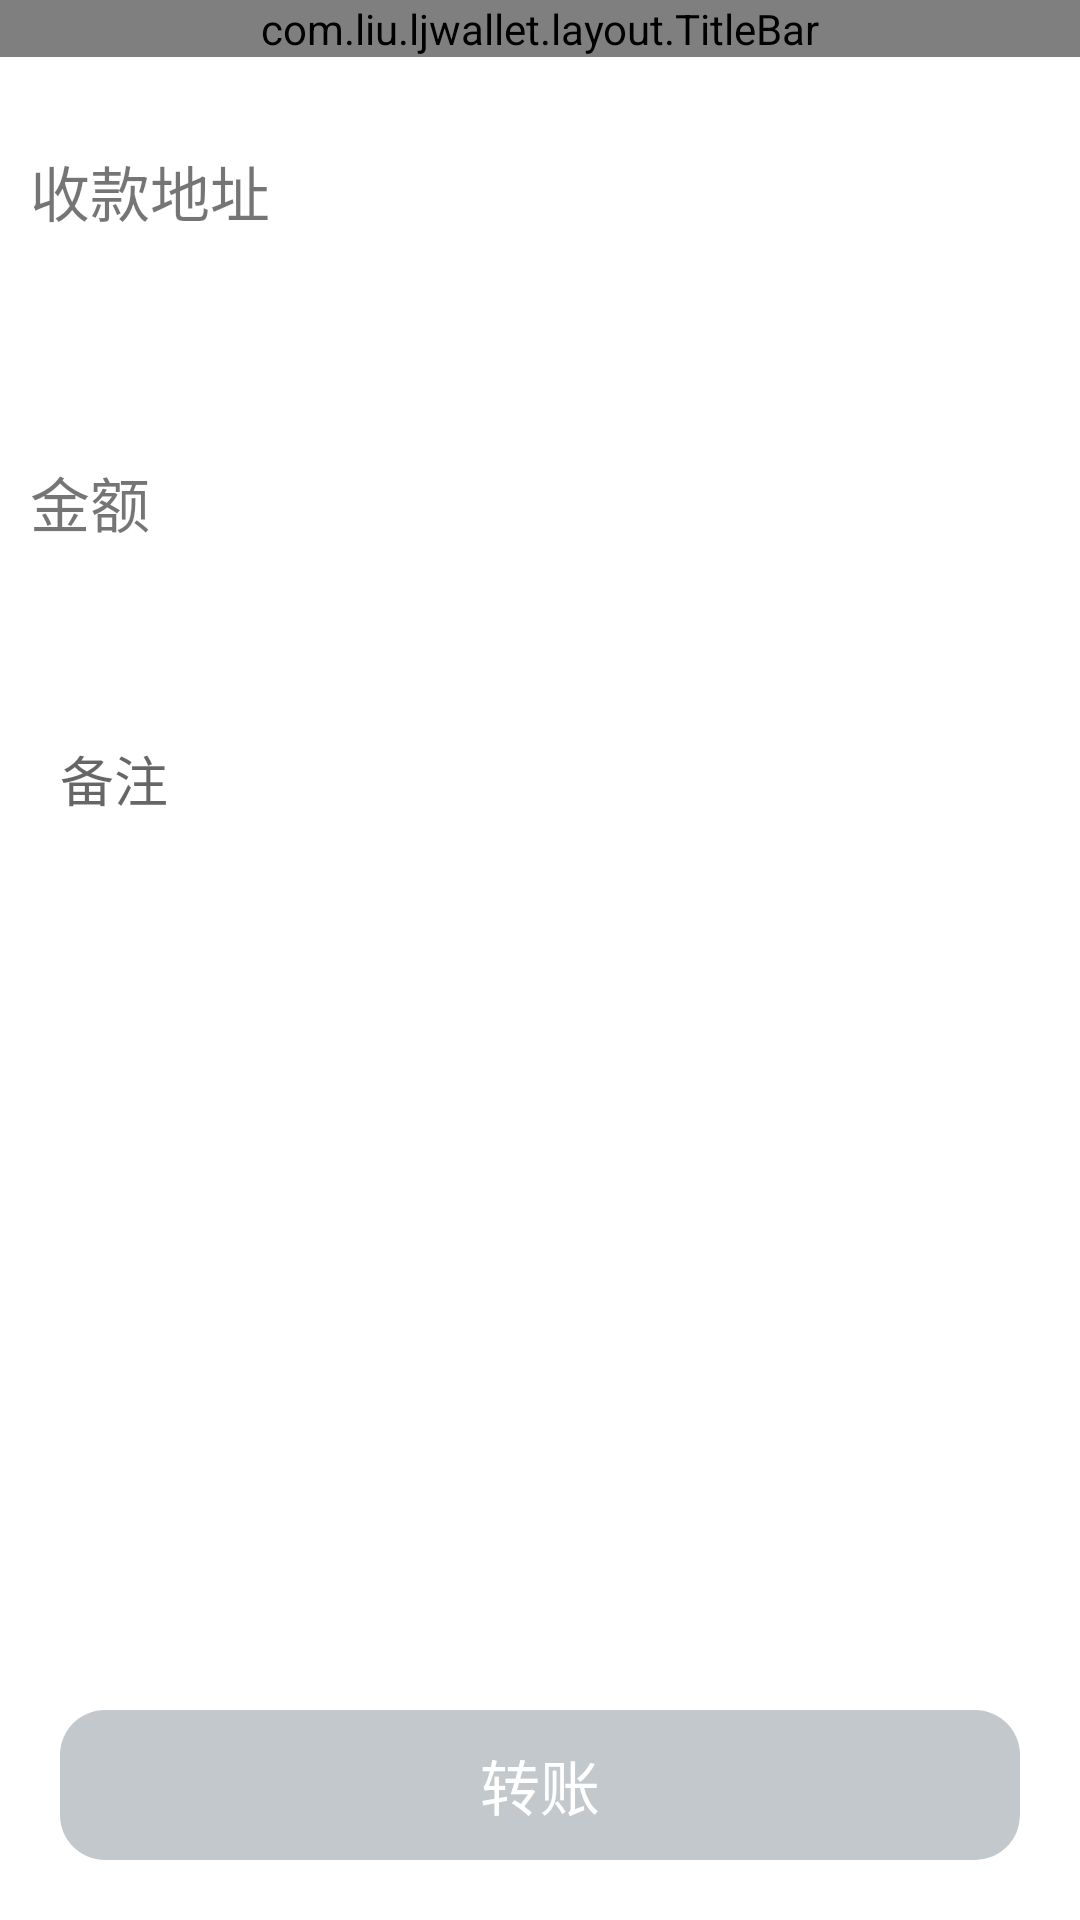

The Android layout XML behind this screen, and the referenced resources:
<!-- AndroidManifest.xml: application theme Theme.LJwallet -->
<!-- res/layout/activity_send.xml -->
<?xml version="1.0" encoding="utf-8"?>
<LinearLayout xmlns:android="http://schemas.android.com/apk/res/android"
    xmlns:app="http://schemas.android.com/apk/res-auto"
    xmlns:tools="http://schemas.android.com/tools"
    android:layout_width="match_parent"
    android:layout_height="match_parent"
    android:orientation="vertical"
    tools:context=".activity.SendActivity">
    <com.liu.ljwallet.layout.TitleBar
        android:layout_width="match_parent"
        android:layout_height="wrap_content"/>
    <TextView
        android:layout_width="wrap_content"
        android:layout_height="wrap_content"
        android:layout_marginTop="30dp"
        android:text="收款地址"
        android:textSize="20dp"
        android:layout_marginLeft="10dp"
        />
    <EditText
        android:id="@+id/toAddress"
        android:layout_marginTop="20dp"
        android:layout_width="match_parent"
        android:layout_height="wrap_content"
        android:background="@android:color/transparent"
        android:layout_marginLeft="20dp"
        />
    <TextView
        android:layout_marginTop="30dp"
        android:layout_width="wrap_content"
        android:layout_height="wrap_content"
        android:text="金额"
        android:textSize="20dp"
        android:layout_marginLeft="10dp"
        />
    <EditText
        android:id="@+id/tranNum"
        android:layout_marginTop="20dp"
        android:layout_width="match_parent"
        android:layout_height="wrap_content"
        android:background="@android:color/transparent"
        android:layout_marginLeft="20dp"
        />
    <EditText
        android:id="@+id/remarks"
        android:layout_marginTop="20dp"
        android:layout_width="match_parent"
        android:layout_height="wrap_content"
        android:layout_marginLeft="20dp"
        android:background="@android:color/transparent"
        android:hint="备注"
        />
    <LinearLayout
        android:layout_width="match_parent"
        android:layout_height="0dp"
        android:layout_weight="1">
    </LinearLayout>
    <LinearLayout
        android:layout_width="fill_parent"
        android:layout_height="wrap_content"
        android:gravity="bottom"
        android:orientation="vertical">
        <TextView
            android:id="@+id/sendSub"
            android:layout_width="match_parent"
            android:layout_height="50dp"
            android:layout_marginLeft="20dp"
            android:layout_marginRight="20dp"
            android:layout_marginBottom="20dp"
            android:textColor="#ffffff"
            android:gravity="center"
            android:textSize="20dp"
            android:background="@drawable/shape_create_close"
            android:text="转账"
            />
    </LinearLayout>
</LinearLayout>
<!-- resources referenced by this layout -->
<resources>
  <!-- drawable shape_create_close (drawable) -->
  <?xml version="1.0" encoding="UTF-8"?>
  <shape
      xmlns:android="http://schemas.android.com/apk/res/android"
      android:shape="rectangle">
  
      
      <corners android:radius="15dp"/>
      
      <solid android:color="#C2C8CC"/>
  </shape>
  <style name="Theme.LJwallet" parent="Theme.MaterialComponents.DayNight.DarkActionBar">
          
          <item name="colorPrimary">@color/purple_500</item>
          <item name="colorPrimaryVariant">@color/purple_700</item>
          <item name="colorOnPrimary">@color/white</item>
          
          <item name="colorSecondary">@color/teal_200</item>
          <item name="colorSecondaryVariant">@color/teal_700</item>
          <item name="colorOnSecondary">@color/black</item>
          
          <item name="android:statusBarColor" tools:targetApi="l">?attr/colorPrimaryVariant</item>
          
          <item name="windowNoTitle">true</item>
          <item name="android:windowFullscreen">true</item>
      </style>
  <!-- not gathered from this repository: default colours our renderer supplied (Android Studio template values) -->
  <color name="purple_500">#FF6200EE</color>
  <color name="purple_700">#FF3700B3</color>
  <color name="teal_200">#FF03DAC5</color>
  <color name="teal_700">#FF018786</color>
  <color name="black">#FF000000</color>
  <color name="white">#FFFFFFFF</color>
</resources>
